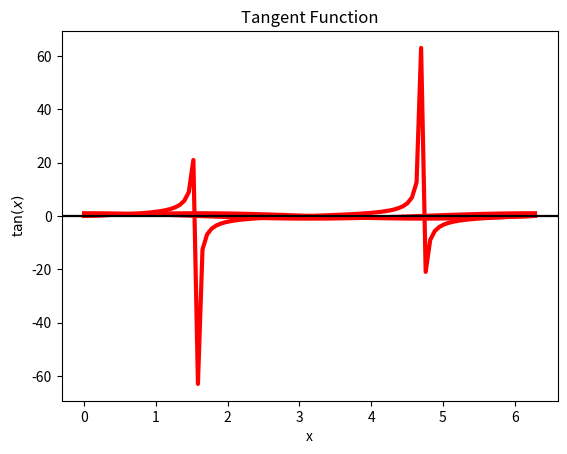

This chart was generated by the following Python code:
#Importing libraries
import numpy as np
import matplotlib.pyplot as mp

# Creating data structure for Sine
x = np.linspace(0, 2*np.pi, 100)
y = np.sin(x)

# Plotting Sine graph
mp.plot(x, y, linewidth=3, color='r')
mp.xlabel('x', fontweight=12)
mp.ylabel(r'$\sin(x)$', fontweight=12)
mp.title('Sine Function', fontweight=12)
mp.axhline(y=0, color='black', linestyle='-')
mp.show()

# Creating data structure for Cosine
X = np.linspace(0, 2*np.pi, 100)
Y = np.cos(X)


# Plotting Cosine graph
mp.plot(X, Y, linewidth=3, color='r')
mp.xlabel('x', fontweight=12)
mp.ylabel(r'$\cos(x)$', fontweight=12)
mp.title('Cosine Function', fontweight=12)
mp.axhline(y=0, color='black', linestyle='-')
mp.show()

# Creating data structure for Tangent function
A = np.linspace(0, 2*np.pi, 100)
B = np.tan(A)


# Plotting Tangent graph
mp.plot(A, B, linewidth=3, color='r')
mp.xlabel('x', fontweight=12)
mp.ylabel(r'$\tan(x)$', fontweight=12)
mp.title('Tangent Function', fontweight=12)
mp.axhline(y=0, color='black', linestyle='-')
mp.show()